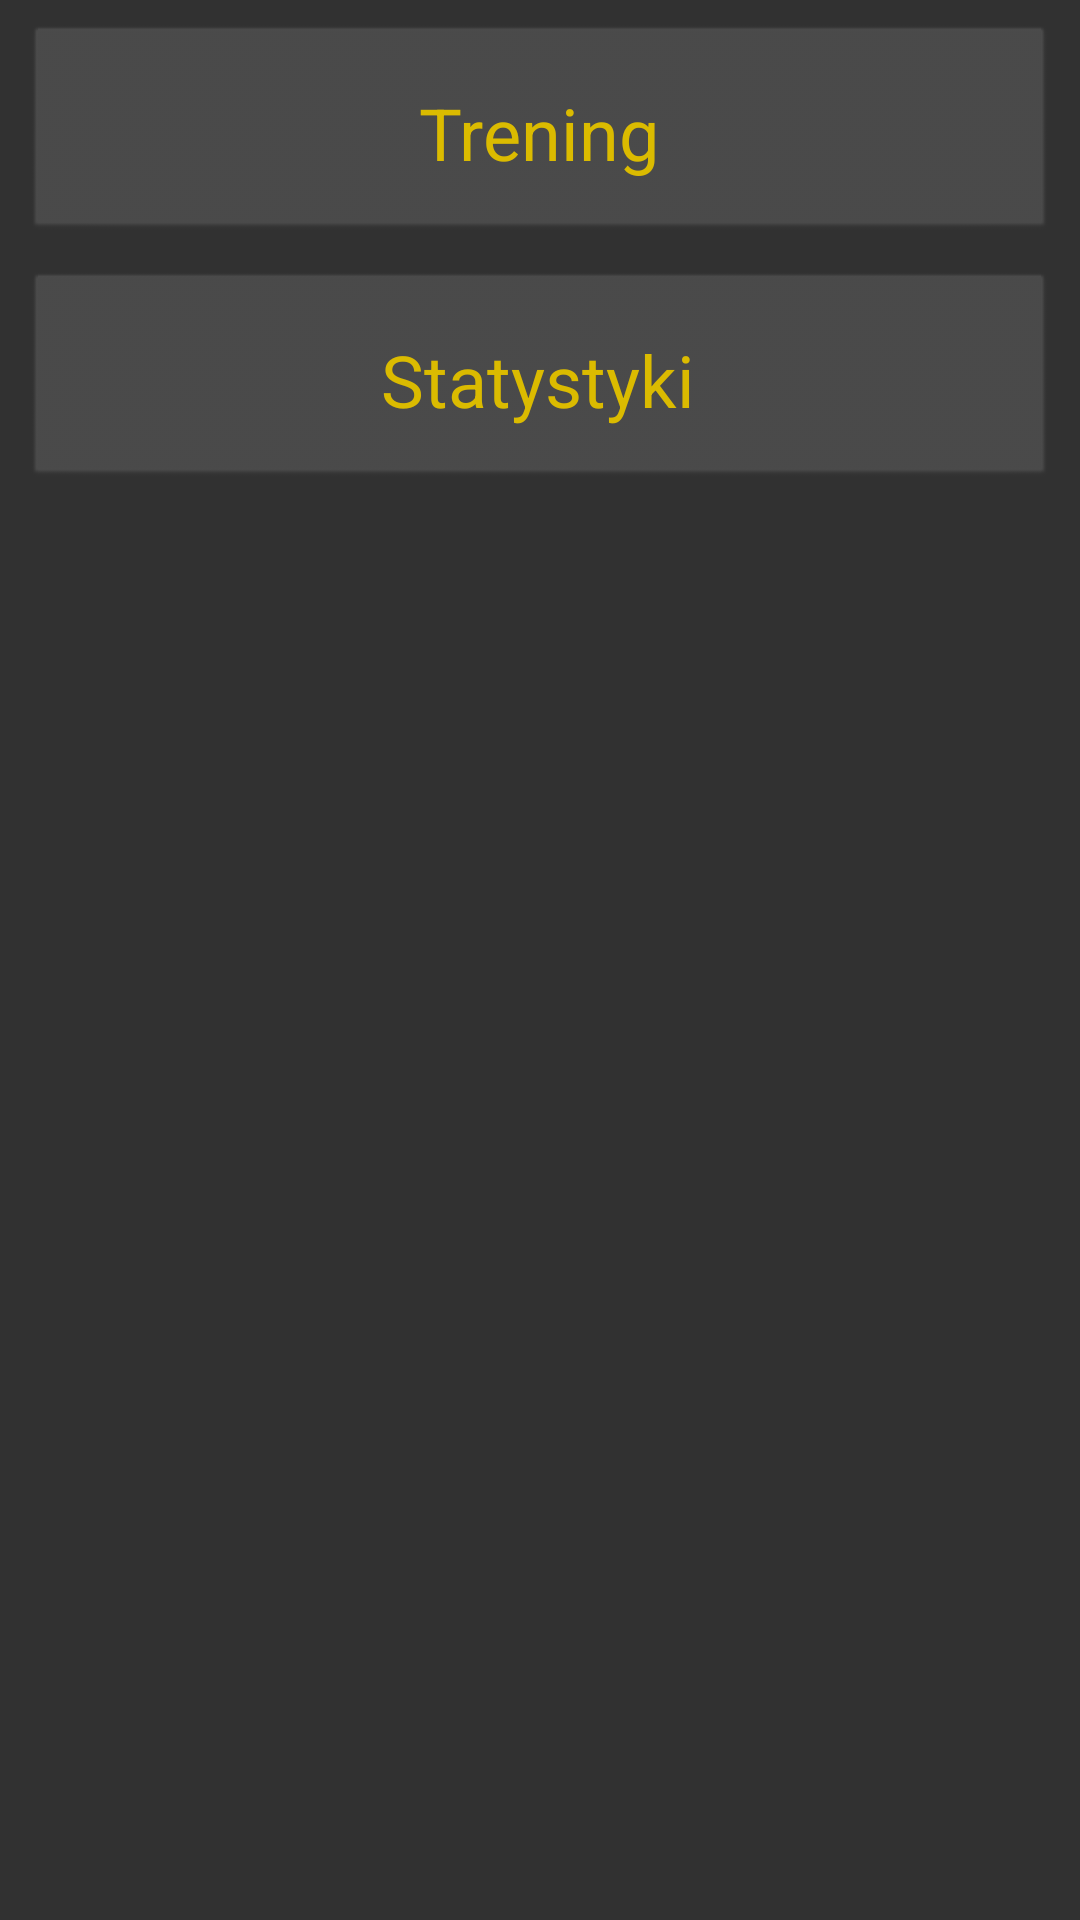

The Android layout XML behind this screen, and the referenced resources:
<!-- AndroidManifest.xml: application theme AppTheme -->
<!-- res/layout/activity_main.xml -->
<?xml version="1.0" encoding="utf-8"?>
<androidx.constraintlayout.widget.ConstraintLayout xmlns:android="http://schemas.android.com/apk/res/android"
    xmlns:app="http://schemas.android.com/apk/res-auto"
    xmlns:tools="http://schemas.android.com/tools"
    android:layout_width="match_parent"
    android:layout_height="match_parent"
    android:padding="8sp"
    tools:context=".MainActivity">

    <Button
        android:id="@+id/training_btn"
        android:layout_width="0dp"
        android:layout_height="wrap_content"
        android:paddingTop="20dp"
        android:paddingBottom="20dp"
        android:text="Trening"
        android:textSize="24sp"
        app:layout_constraintEnd_toEndOf="parent"
        app:layout_constraintStart_toStartOf="parent"
        app:layout_constraintTop_toTopOf="parent" />

    <Button
        android:id="@+id/stats_btn"
        android:layout_width="0dp"
        android:layout_height="wrap_content"
        android:layout_marginTop="10dp"
        android:paddingTop="20dp"
        android:paddingBottom="20dp"
        android:text="Statystyki"
        android:textSize="24sp"
        app:layout_constraintEnd_toEndOf="parent"
        app:layout_constraintStart_toStartOf="parent"
        app:layout_constraintTop_toBottomOf="@+id/training_btn" />

</androidx.constraintlayout.widget.ConstraintLayout>
<!-- resources referenced by this layout -->
<resources>
  <style name="AppTheme" parent="Theme.AppCompat.Light.DarkActionBar">
          
          <item name="colorPrimary">@color/colorPrimary</item>
          <item name="colorPrimaryDark">@color/colorPrimaryDark</item>
          <item name="colorAccent">@color/colorAccent</item>
  
          <item name="android:buttonStyle">@style/AppTheme.button</item>
          <item name="android:textViewStyle">@style/AppTheme.textView</item>
  
          <item name="android:colorBackground">@color/bg_color</item>
          <item name="android:textColor">@color/text_color</item>
          <item name="android:textColorPrimary">@color/text_color</item>
          <item name="android:textColorLink">@color/text_color</item>
          <item name="android:textColorHighlight">@color/text_color</item>
          <item name="android:textColorHint">@color/text_color</item>
      </style>
  <color name="colorPrimary">#DBBB00</color>
  <color name="colorPrimaryDark">#776300</color>
  <color name="colorAccent">#DBBB00</color>
  <style name="AppTheme.button" parent="@android:style/Widget.Button">
          <item name="android:backgroundTint">@color/btn_bg_color</item>
          <item name="android:textColor">@color/text_color</item>
      </style>
  <style name="AppTheme.textView" parent="@android:style/Widget.TextView">
          <item name="android:padding">8dp</item>
      </style>
  <color name="bg_color">#313131</color>
  <color name="text_color">#DBBB00</color>
  <color name="btn_bg_color">#4B4B4B</color>
</resources>
